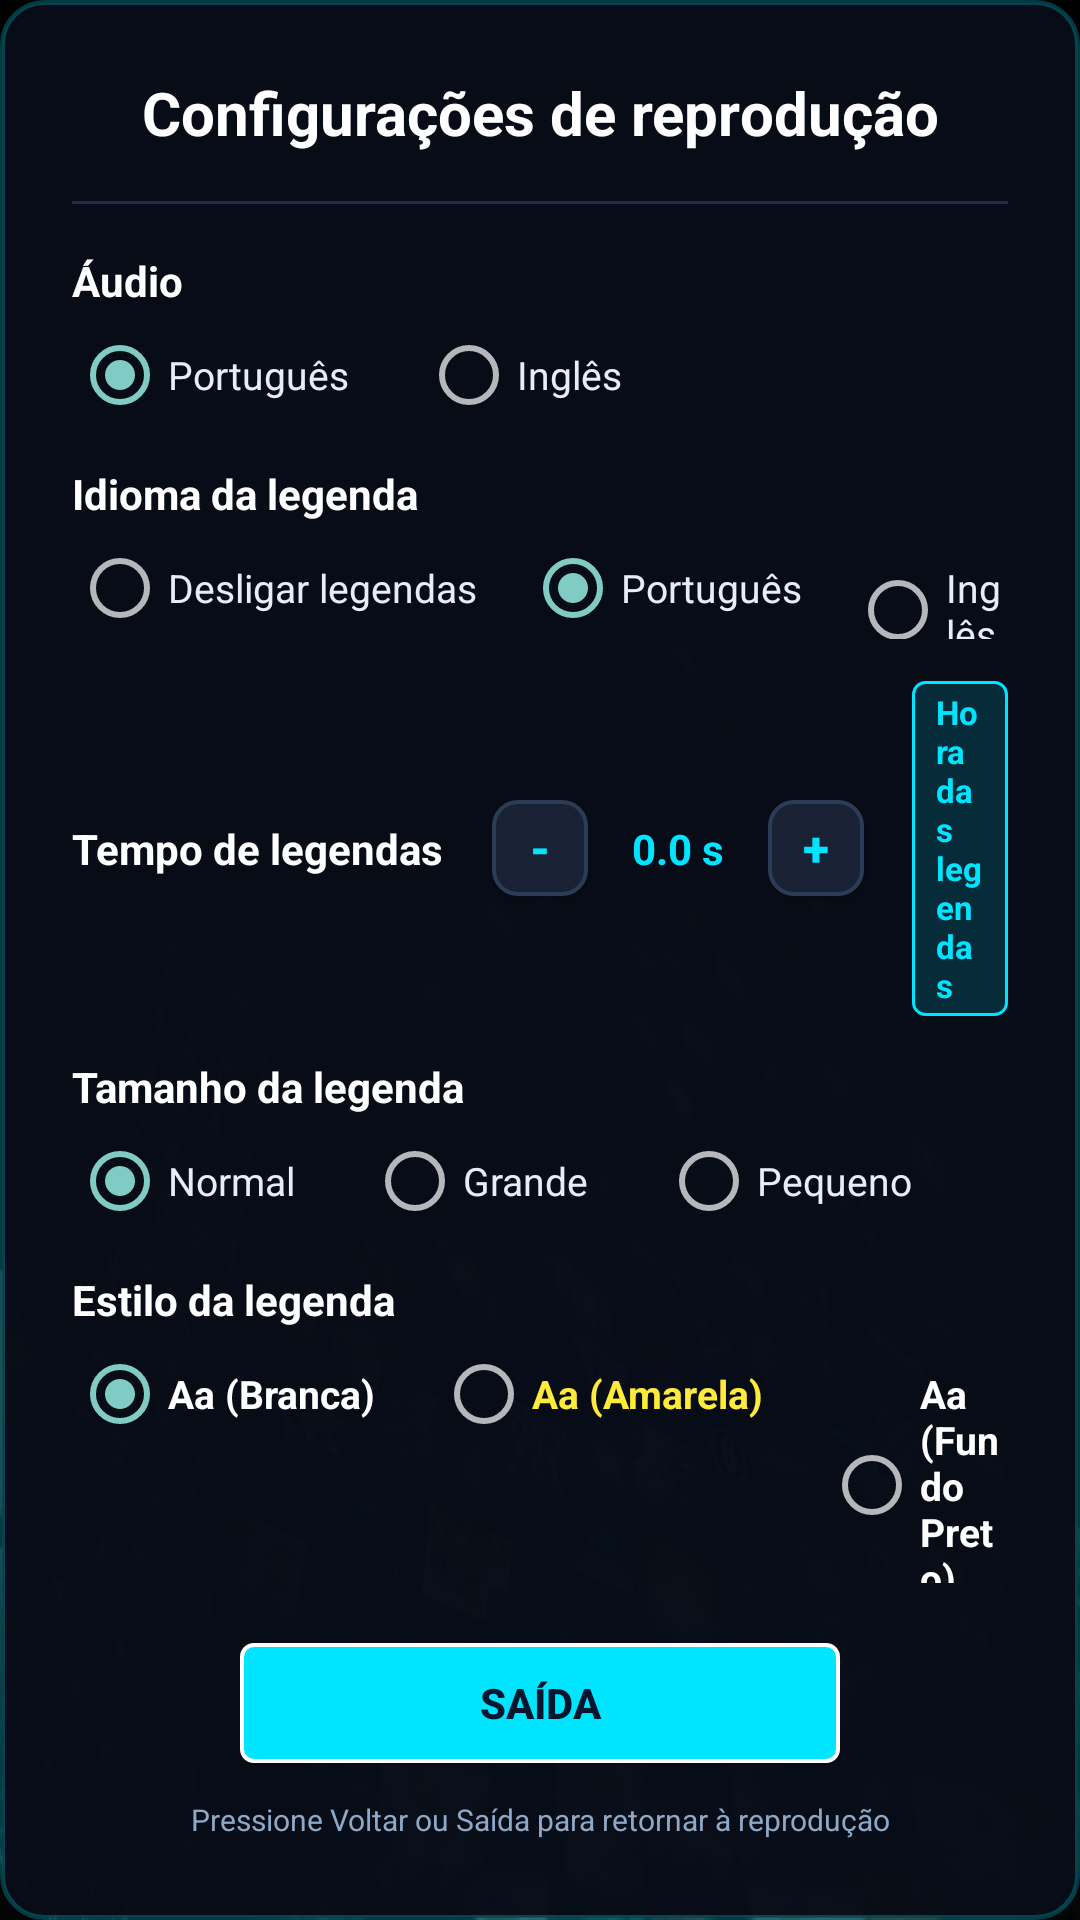

Android layout source for this screen:
<!-- AndroidManifest.xml: application theme Theme.MyTvApp -->
<!-- res/layout/dialog_player_settings.xml -->
<?xml version="1.0" encoding="utf-8"?>
<LinearLayout xmlns:android="http://schemas.android.com/apk/res/android"
    android:layout_width="480dp"
    android:layout_height="wrap_content"
    android:background="@drawable/bg_dialog_playback"
    android:orientation="vertical"
    android:padding="24dp">

    
    <TextView
        android:layout_width="match_parent"
        android:layout_height="wrap_content"
        android:gravity="center"
        android:text="Configurações de reprodução"
        android:textColor="#FFFFFF"
        android:textSize="20sp"
        android:textStyle="bold" />

    <View
        android:layout_width="match_parent"
        android:layout_height="1dp"
        android:layout_marginTop="16dp"
        android:layout_marginBottom="16dp"
        android:background="#1E2F4D" />

    
    <TextView
        android:layout_width="wrap_content"
        android:layout_height="wrap_content"
        android:text="Áudio"
        android:textColor="#FFFFFF"
        android:textSize="14sp"
        android:textStyle="bold" />

    <RadioGroup
        android:id="@+id/rg_audio"
        android:layout_width="match_parent"
        android:layout_height="wrap_content"
        android:layout_marginTop="6dp"
        android:orientation="horizontal">

        <RadioButton
            android:id="@+id/rb_audio_pt"
            android:layout_width="wrap_content"
            android:layout_height="wrap_content"
            android:checked="true"
            android:focusable="true"
            android:text="Português"
            android:textColor="#E6EDF8"
            android:textSize="13sp" />

        <RadioButton
            android:id="@+id/rb_audio_en"
            android:layout_width="wrap_content"
            android:layout_height="wrap_content"
            android:layout_marginStart="24dp"
            android:focusable="true"
            android:text="Inglês"
            android:textColor="#E6EDF8"
            android:textSize="13sp" />
    </RadioGroup>

    
    <TextView
        android:layout_width="wrap_content"
        android:layout_height="wrap_content"
        android:layout_marginTop="14dp"
        android:text="Idioma da legenda"
        android:textColor="#FFFFFF"
        android:textSize="14sp"
        android:textStyle="bold" />

    <RadioGroup
        android:id="@+id/rg_subtitles"
        android:layout_width="match_parent"
        android:layout_height="wrap_content"
        android:layout_marginTop="6dp"
        android:orientation="horizontal">

        <RadioButton
            android:id="@+id/rb_sub_off"
            android:layout_width="wrap_content"
            android:layout_height="wrap_content"
            android:focusable="true"
            android:text="Desligar legendas"
            android:textColor="#E6EDF8"
            android:textSize="13sp" />

        <RadioButton
            android:id="@+id/rb_sub_pt"
            android:layout_width="wrap_content"
            android:layout_height="wrap_content"
            android:layout_marginStart="16dp"
            android:checked="true"
            android:focusable="true"
            android:text="Português"
            android:textColor="#E6EDF8"
            android:textSize="13sp" />

        <RadioButton
            android:id="@+id/rb_sub_en"
            android:layout_width="wrap_content"
            android:layout_height="wrap_content"
            android:layout_marginStart="16dp"
            android:focusable="true"
            android:text="Inglês"
            android:textColor="#E6EDF8"
            android:textSize="13sp" />
    </RadioGroup>

    
    <LinearLayout
        android:layout_width="match_parent"
        android:layout_height="wrap_content"
        android:layout_marginTop="14dp"
        android:gravity="center_vertical"
        android:orientation="horizontal">

        <TextView
            android:layout_width="wrap_content"
            android:layout_height="wrap_content"
            android:text="Tempo de legendas"
            android:textColor="#FFFFFF"
            android:textSize="14sp"
            android:textStyle="bold" />

        <Button
            android:id="@+id/btn_sub_delay_minus"
            android:layout_width="32dp"
            android:layout_height="32dp"
            android:layout_marginStart="16dp"
            android:background="@drawable/bg_button_selector"
            android:focusable="true"
            android:text="-"
            android:textColor="#00E5FF"
            android:textSize="16sp"
            android:textStyle="bold" />

        <TextView
            android:id="@+id/txt_sub_delay_value"
            android:layout_width="60dp"
            android:layout_height="wrap_content"
            android:gravity="center"
            android:text="0.0 s"
            android:textColor="#00E5FF"
            android:textSize="14sp"
            android:textStyle="bold" />

        <Button
            android:id="@+id/btn_sub_delay_plus"
            android:layout_width="32dp"
            android:layout_height="32dp"
            android:background="@drawable/bg_button_selector"
            android:focusable="true"
            android:text="+"
            android:textColor="#00E5FF"
            android:textSize="16sp"
            android:textStyle="bold" />

        <TextView
            android:layout_width="wrap_content"
            android:layout_height="wrap_content"
            android:layout_marginStart="16dp"
            android:background="@drawable/badge_playback"
            android:paddingStart="8dp"
            android:paddingEnd="8dp"
            android:paddingTop="3dp"
            android:paddingBottom="3dp"
            android:text="Hora das legendas"
            android:textColor="#00E5FF"
            android:textSize="11sp"
            android:textStyle="bold" />
    </LinearLayout>

    
    <TextView
        android:layout_width="wrap_content"
        android:layout_height="wrap_content"
        android:layout_marginTop="14dp"
        android:text="Tamanho da legenda"
        android:textColor="#FFFFFF"
        android:textSize="14sp"
        android:textStyle="bold" />

    <RadioGroup
        android:id="@+id/rg_sub_size"
        android:layout_width="match_parent"
        android:layout_height="wrap_content"
        android:layout_marginTop="6dp"
        android:orientation="horizontal">

        <RadioButton
            android:id="@+id/rb_size_normal"
            android:layout_width="wrap_content"
            android:layout_height="wrap_content"
            android:checked="true"
            android:focusable="true"
            android:text="Normal"
            android:textColor="#E6EDF8"
            android:textSize="13sp" />

        <RadioButton
            android:id="@+id/rb_size_large"
            android:layout_width="wrap_content"
            android:layout_height="wrap_content"
            android:layout_marginStart="24dp"
            android:focusable="true"
            android:text="Grande"
            android:textColor="#E6EDF8"
            android:textSize="13sp" />

        <RadioButton
            android:id="@+id/rb_size_small"
            android:layout_width="wrap_content"
            android:layout_height="wrap_content"
            android:layout_marginStart="24dp"
            android:focusable="true"
            android:text="Pequeno"
            android:textColor="#E6EDF8"
            android:textSize="13sp" />
    </RadioGroup>

    
    <TextView
        android:layout_width="wrap_content"
        android:layout_height="wrap_content"
        android:layout_marginTop="14dp"
        android:text="Estilo da legenda"
        android:textColor="#FFFFFF"
        android:textSize="14sp"
        android:textStyle="bold" />

    <RadioGroup
        android:id="@+id/rg_sub_style"
        android:layout_width="match_parent"
        android:layout_height="wrap_content"
        android:layout_marginTop="6dp"
        android:orientation="horizontal">

        <RadioButton
            android:id="@+id/rb_style_white"
            android:layout_width="wrap_content"
            android:layout_height="wrap_content"
            android:checked="true"
            android:focusable="true"
            android:text="Aa (Branca)"
            android:textColor="#FFFFFF"
            android:textSize="13sp"
            android:textStyle="bold" />

        <RadioButton
            android:id="@+id/rb_style_yellow"
            android:layout_width="wrap_content"
            android:layout_height="wrap_content"
            android:layout_marginStart="20dp"
            android:focusable="true"
            android:text="Aa (Amarela)"
            android:textColor="#FFEB3B"
            android:textSize="13sp"
            android:textStyle="bold" />

        <RadioButton
            android:id="@+id/rb_style_box"
            android:layout_width="wrap_content"
            android:layout_height="wrap_content"
            android:layout_marginStart="20dp"
            android:focusable="true"
            android:text="Aa (Fundo Preto)"
            android:textColor="#FFFFFF"
            android:textSize="13sp"
            android:textStyle="bold" />
    </RadioGroup>

    
    <Button
        android:id="@+id/btn_settings_exit"
        android:layout_width="200dp"
        android:layout_height="40dp"
        android:layout_gravity="center_horizontal"
        android:layout_marginTop="20dp"
        android:background="@drawable/bg_action_reproduzindo"
        android:focusable="true"
        android:text="Saída"
        android:textColor="#04172E"
        android:textSize="14sp"
        android:textStyle="bold" />

    <TextView
        android:layout_width="match_parent"
        android:layout_height="wrap_content"
        android:layout_marginTop="12dp"
        android:gravity="center"
        android:text="Pressione Voltar ou Saída para retornar à reprodução"
        android:textColor="#8EA9C7"
        android:textSize="10sp" />
</LinearLayout>
<!-- resources referenced by this layout -->
<resources>
  <!-- drawable badge_playback (drawable) -->
  <?xml version="1.0" encoding="utf-8"?>
  <shape xmlns:android="http://schemas.android.com/apk/res/android">
      <corners android:radius="4dp" />
      <solid android:color="#2600E5FF" />
      <stroke
          android:width="1dp"
          android:color="#00E5FF" />
      <padding
          android:left="5dp"
          android:top="2dp"
          android:right="5dp"
          android:bottom="2dp" />
  </shape>
  <!-- drawable bg_action_reproduzindo (drawable) -->
  <?xml version="1.0" encoding="utf-8"?>
  <shape xmlns:android="http://schemas.android.com/apk/res/android"
      android:shape="rectangle">
      <corners android:radius="4dp" />
      <solid android:color="#00E5FF" />
      <stroke android:width="1.2dp" android:color="#FFFFFF" />
  </shape>
  <!-- drawable bg_button_selector (drawable) -->
  <?xml version="1.0" encoding="utf-8"?>
  <selector xmlns:android="http://schemas.android.com/apk/res/android">
      
      <item android:state_focused="true">
          <shape android:shape="rectangle">
              <corners android:radius="8dp" />
              <solid android:color="#1A3B6B" />
              <stroke android:width="2.5dp" android:color="#00E5FF" />
          </shape>
      </item>
  
      
      <item android:state_pressed="true">
          <shape android:shape="rectangle">
              <corners android:radius="8dp" />
              <solid android:color="#244F8E" />
              <stroke android:width="2.5dp" android:color="#00E5FF" />
          </shape>
      </item>
  
      
      <item>
          <shape android:shape="rectangle">
              <corners android:radius="8dp" />
              <solid android:color="#182234" />
              <stroke android:width="1.2dp" android:color="#2C3C56" />
          </shape>
      </item>
  </selector>
  <!-- drawable bg_dialog_playback (drawable) -->
  <?xml version="1.0" encoding="utf-8"?>
  <shape xmlns:android="http://schemas.android.com/apk/res/android">
      <corners android:radius="14dp" />
      <solid android:color="#F2080D18" />
      <stroke android:width="1.5dp" android:color="#4000E5FF" />
  </shape>
  <style name="Theme.MyTvApp" parent="Theme.AppCompat.NoActionBar">
          <item name="android:colorPrimary">@color/brand_red</item>
          <item name="android:colorPrimaryDark">#000000</item>
          <item name="android:windowBackground">@drawable/tv_bg</item>
          <item name="android:windowFullscreen">true</item>
      </style>
  <color name="brand_red">#5AB5FF</color>
  <!-- drawable tv_bg: jpg bitmap (drawable, 93525 bytes) -->
</resources>
